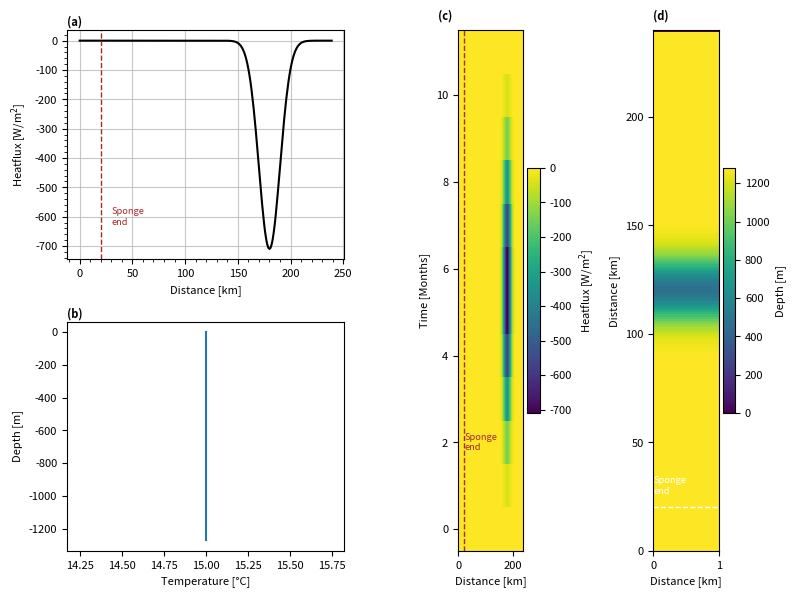

This figure's Python source: (Note: this script raises an exception after producing the figure.)
import numpy as np
import array
import sys
import matplotlib.pyplot as plt
from math import sin
import pylab as pl

sponge='True'

project='highRes'
location='/HOME/users/amelia.th/Model/IntercambioNGC/'
run='/run7/'
def write_with_byte_inversion(f, tab):
    tab2write = array.array('f', tab.T.flatten())
    if sys.byteorder == 'little':
        tab2write.byteswap()
    f.write(tab2write)

dtype=np.float32

Ho=1280  # ocean depth in meters
nx=1    # number of gridpoints in x-direction
ny=240    # number of total gridpoints in y-direction

nz=160     # number of gridpoints in z-direction
nt=12 #nt=10  #for 3 years with timestep 60 s

dy=1
dx=1
dz=8

y=np.arange(0,ny*dy,dy)
x=np.arange(0,nx*dx,dx)
z=np.arange(0,nz*dz,dz)

lat=(22.92+31.70)/2

omega=7.2921*(10**(-5))

f=2*omega*sin(np.deg2rad(lat))

def gaussian(x, mu, sig):
    return (
         np.exp(-np.power((x - mu) / sig, 2.0) / 2)
    )

#Defining heatflux

out=gaussian(y, 0.75*ny, 10)
Q=np.zeros((nx,ny,nt), dtype=dtype)
for i in range(12):
    Q[:,:,i]=-750*out*(gaussian(np.arange(12), 5.5, 2)-np.min(gaussian(np.arange(12),5.5,2)))[11-i]

#Values of temperature at open boundary
tempBo=15*np.ones((nx,nz,nt),dtype=dtype)

#Values of salinity at open boundary
salBo=np.zeros((nx,nz,nt),dtype=dtype)

#Bathymetry definition
dep=(gaussian(np.arange(ny), ny/2, 10)*800-Ho)
ho=np.tile(dep,(nx,1))
ho[:,-1]=0


#Saving the files
f = open('Qnet.bin','wb')
write_with_byte_inversion(f, Q)
f.close()

f = open('bathy.bin','wb')
write_with_byte_inversion(f, ho)
f.close()

f = open('tempOBCS.bin','wb')
write_with_byte_inversion(f, tempBo)
f.close()

f = open('salOBCS.bin','wb')
write_with_byte_inversion(f, salBo)
f.close()

#### Plotting #####

params = {'font.size': 8,
          'figure.figsize': (8, 6),
         'font.family':'sans'}
pl.rcParams.update(params)

fig3 = plt.figure()
gs = fig3.add_gridspec(2, 4)
ax = fig3.add_subplot(gs[0, 0:2])

ax.plot(y,Q[0,:,6],'k' )
ax.set(xlabel='Distance [km]',ylabel='Heatflux [W/m$^2$]')
ax.minorticks_on()

if sponge=='True':
        ax.axvline(y[20],linestyle='dashed',c='brown',linewidth=1)
        ax.text(y[20]+10,-600, 'Sponge\nend', va='center',color='brown',fontsize='small')


ax.grid(which='major',alpha=0.7)

ax.text(0, 1.02, '(a)', fontweight='bold', color='k', 
        transform=ax.transAxes)

ax = fig3.add_subplot(gs[1, 0:2])

ax.plot(tempBo[0,:,0],-z )
ax.set(xlabel='Temperature [°C]',ylabel='Depth [m]')
ax.text(0, 1.02, '(b)', fontweight='bold', color='k', 
        transform=ax.transAxes)


ax = fig3.add_subplot(gs[:, 2])

cax=ax.pcolormesh(y,range(nt),Q[0,:,:].T)

cbar= plt.colorbar(cax)
cbar.set_label('Heatflux [W/m$^2$]')
ax.set(xlabel='Distance [km]',ylabel='Time [Months]')
if sponge=='True':
	ax.axvline(y[20],linestyle='dashed',c='brown',linewidth=1)
	ax.text(y[20]+2,2, 'Sponge\nend', va='center',color='brown',fontsize='small')

ax.text(-0.3, 1.02, '(c)', fontweight='bold', color='k', 
        transform=ax.transAxes)

ax = fig3.add_subplot(gs[:, 3])

cax=ax.pcolormesh(-ho.T)

if sponge=='True':
	ax.axhline(y[20],linestyle='dashed',c='white',linewidth=1)
	ax.text(0,y[20]+10, 'Sponge\nend', va='center',color='white',fontsize='small')


cbar= plt.colorbar(cax)
cbar.set_label('Depth [m]')
ax.set(ylabel='Distance [km]',xlabel='Distance [km]')
ax.text(0, 1.02, '(d)', fontweight='bold', color='k', 
        transform=ax.transAxes)

plt.tight_layout()
plt.savefig(str(location)+str(project)+'/Figures'+str(run)+'InputVars.png',dpi=400)
plt.show()
